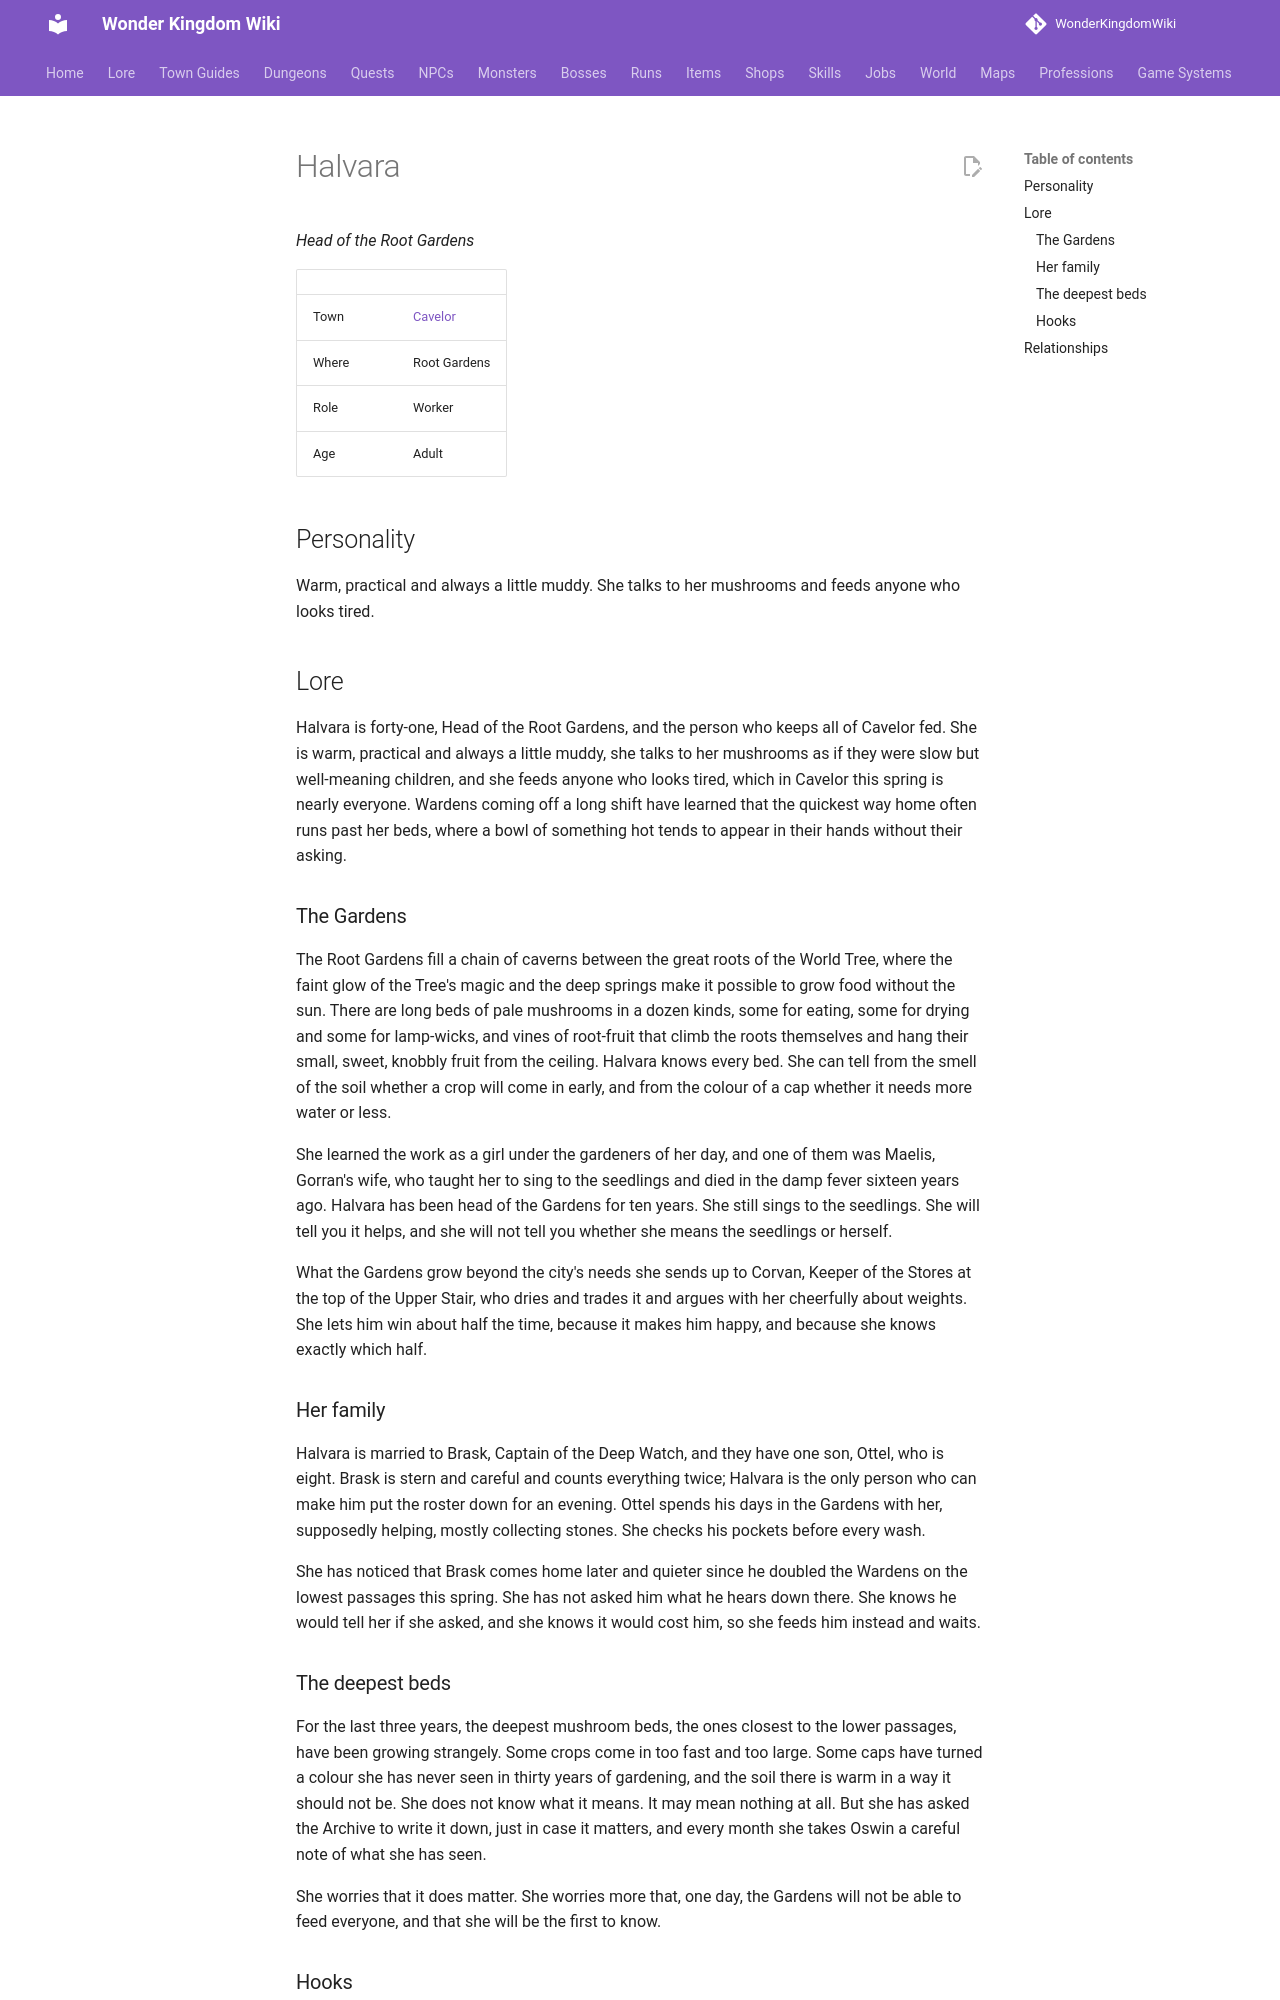

repository: alonohana627/WonderKingdomWiki · page: lore/people/cavelor/halvara_rootkeeper/index.html · generator: mkdocs

<!-- Generated by tools/people.py from data/people/. Do not edit: changes are overwritten. -->

# Halvara

*Head of the Root Gardens*

|  |  |
|---|---|
| Town | [Cavelor](../../towns/cavelor.md) |
| Where | Root Gardens |
| Role | Worker |
| Age | Adult |

## Personality

Warm, practical and always a little muddy. She talks to her mushrooms and feeds anyone who looks tired.

## Lore

Halvara is forty-one, Head of the Root Gardens, and the person who keeps all of Cavelor fed. She is warm, practical and always a little muddy, she talks to her mushrooms as if they were slow but well-meaning children, and she feeds anyone who looks tired, which in Cavelor this spring is nearly everyone. Wardens coming off a long shift have learned that the quickest way home often runs past her beds, where a bowl of something hot tends to appear in their hands without their asking.

### The Gardens

The Root Gardens fill a chain of caverns between the great roots of the World Tree, where the faint glow of the Tree's magic and the deep springs make it possible to grow food without the sun. There are long beds of pale mushrooms in a dozen kinds, some for eating, some for drying and some for lamp-wicks, and vines of root-fruit that climb the roots themselves and hang their small, sweet, knobbly fruit from the ceiling. Halvara knows every bed. She can tell from the smell of the soil whether a crop will come in early, and from the colour of a cap whether it needs more water or less.

She learned the work as a girl under the gardeners of her day, and one of them was Maelis, Gorran's wife, who taught her to sing to the seedlings and died in the damp fever sixteen years ago. Halvara has been head of the Gardens for ten years. She still sings to the seedlings. She will tell you it helps, and she will not tell you whether she means the seedlings or herself.

What the Gardens grow beyond the city's needs she sends up to Corvan, Keeper of the Stores at the top of the Upper Stair, who dries and trades it and argues with her cheerfully about weights. She lets him win about half the time, because it makes him happy, and because she knows exactly which half.

### Her family

Halvara is married to Brask, Captain of the Deep Watch, and they have one son, Ottel, who is eight. Brask is stern and careful and counts everything twice; Halvara is the only person who can make him put the roster down for an evening. Ottel spends his days in the Gardens with her, supposedly helping, mostly collecting stones. She checks his pockets before every wash.

She has noticed that Brask comes home later and quieter since he doubled the Wardens on the lowest passages this spring. She has not asked him what he hears down there. She knows he would tell her if she asked, and she knows it would cost him, so she feeds him instead and waits.
